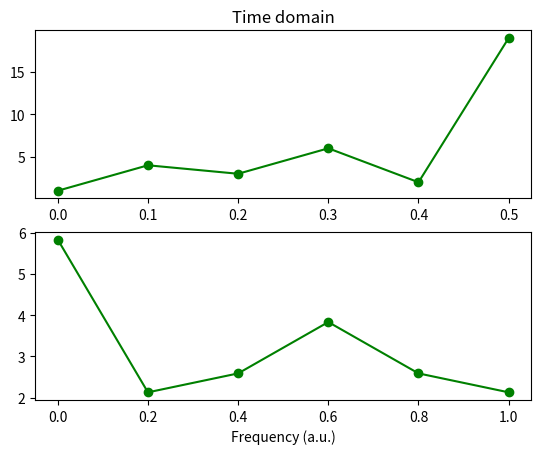
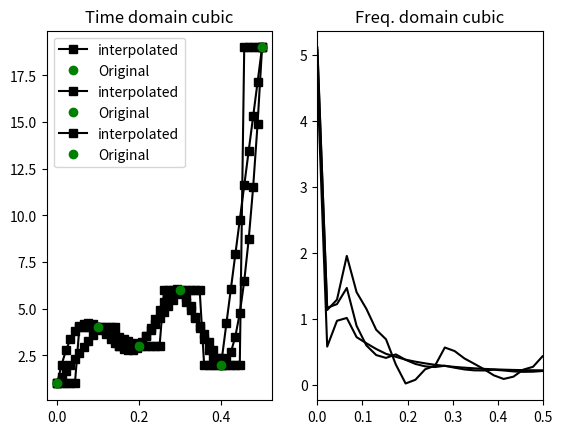

Source code (Python) for these figures, in order:
import numpy as np
import matplotlib.pyplot as plt
import scipy
import scipy.fftpack
from scipy import signal
from scipy.interpolate import griddata
import copy


## low-sampling-rate data to upsample

# in Hz
srate = 10

# just some numbers...
data  = np.array( [1, 4, 3, 6, 2, 19] )

# other parameters
npnts = len(data)
time  = np.arange(0,npnts)/srate

# plot the original data
plt.subplot(211)
plt.plot(time,data,'go-')
plt.title('Time domain')

# amplitude spectrum
plt.subplot(212)
plt.plot(np.linspace(0,1,npnts),np.abs(scipy.fftpack.fft(data/np.array(npnts))),'go-')
plt.xlabel('Frequency (a.u.)')
plt.show()

#########################################


## interpolation

# new time vector for interpolation
N = 47
newTime = np.linspace(time[0], time[-1], N)

# different interpolation options
interpOptions = ['linear', 'nearest', 'cubic']

plt.figure()
for methodi in range(0, len(interpOptions)):
    # interpolate using griddata
    newdata = griddata(time, data, newTime, method=interpOptions[methodi])

    # plotting
    plt.subplot(121)
    plt.plot(newTime, newdata, 'ks-', label='interpolated')
    plt.plot(time, data, 'go', label='Original')
    plt.title('Time domain ' + interpOptions[methodi])
    plt.legend()

    plt.subplot(122)
    plt.plot(np.linspace(0, 1, N), np.abs(scipy.fftpack.fft(newdata / N)), 'k')
    plt.xlim([0, .5])
    plt.title('Freq. domain ' + interpOptions[methodi])
    plt.show()
